Run: headless pygame with SDL's dummy video driver; simulated clock (each Clock.tick advances the game by its frame time, no real sleeping); random seed 0; keys injected as events and as key.get_pressed() state; no mouse input.
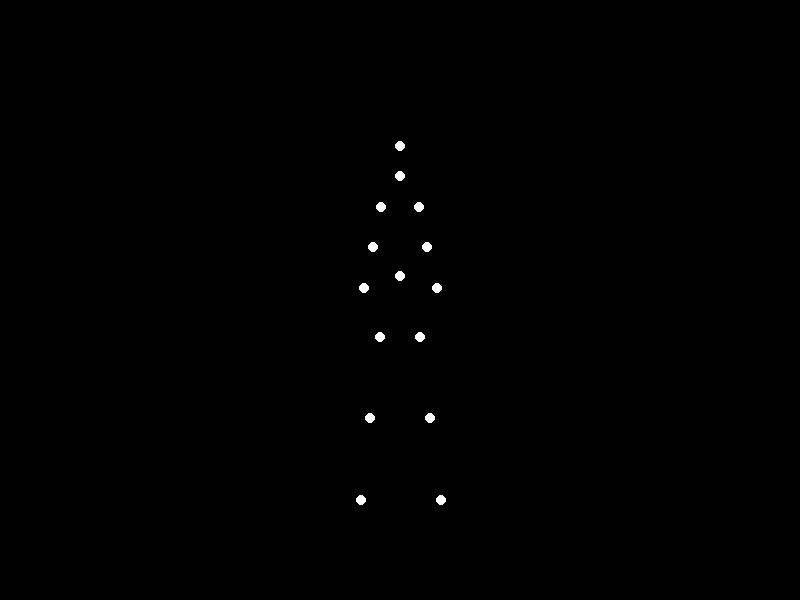
Frame 1 of 4 · flips 1–60 · no input
Frame 2 of 4 · flips 61–180 · tapped SPACE, RETURN · held RIGHT (→), D · screen unchanged from frame 1, image omitted
Frame 3 of 4 · flips 181–300 · held DOWN (↓), S · screen unchanged from frame 2, image omitted
Frame 4 of 4 · flips 301–420 · held LEFT (←), A, UP (↑), W · screen unchanged from frame 3, image omitted

The pygame program that drew these frames:


import pygame
import math
import sys

# Initialize Pygame
pygame.init()

# Constants
SCREEN_WIDTH = 800
SCREEN_HEIGHT = 600
BLACK = (0, 0, 0)
WHITE = (255, 255, 255)
FPS = 60

# Initialize screen
screen = pygame.display.set_mode((SCREEN_WIDTH, SCREEN_HEIGHT))
pygame.display.set_caption("Biological Motion - Woman Jumping")
clock = pygame.time.Clock()

class JointPoint:
    def __init__(self, x, y, name):
        self.base_x = x
        self.base_y = y
        self.x = x
        self.y = y
        self.name = name

# Define 15 key body points for biological motion
joints = [
    JointPoint(400, 150, "head"),           # 0 - head
    JointPoint(400, 180, "neck"),           # 1 - neck
    JointPoint(380, 210, "left_shoulder"),  # 2 - left shoulder
    JointPoint(420, 210, "right_shoulder"), # 3 - right shoulder
    JointPoint(370, 250, "left_elbow"),     # 4 - left elbow
    JointPoint(430, 250, "right_elbow"),    # 5 - right elbow
    JointPoint(360, 290, "left_hand"),      # 6 - left hand
    JointPoint(440, 290, "right_hand"),     # 7 - right hand
    JointPoint(400, 280, "torso"),          # 8 - torso center
    JointPoint(380, 340, "left_hip"),       # 9 - left hip
    JointPoint(420, 340, "right_hip"),      # 10 - right hip
    JointPoint(370, 420, "left_knee"),      # 11 - left knee
    JointPoint(430, 420, "right_knee"),     # 12 - right knee
    JointPoint(360, 500, "left_foot"),      # 13 - left foot
    JointPoint(440, 500, "right_foot")      # 14 - right foot
]

def update_jump_motion(frame, joints):
    # Jump cycle parameters
    cycle_length = 120  # frames per jump cycle
    phase = (frame % cycle_length) / cycle_length * 2 * math.pi
    
    # Heavy weight jumping motion - slower, more effort
    jump_height = 80 * max(0, math.sin(phase)) if phase < math.pi else 0
    
    # Additional vertical displacement for different body parts
    torso_lift = jump_height * 0.8
    head_lift = jump_height * 0.9
    arm_lift = jump_height * 0.7
    leg_compression = 30 * max(0, math.cos(phase)) if phase < math.pi else 0
    
    # Heavy motion characteristics
    effort_factor = 1.2
    sway_amplitude = 15 * effort_factor
    arm_swing = 25 * effort_factor
    
    # Body sway and effort
    sway = math.sin(phase) * sway_amplitude
    arm_effort = math.sin(phase * 2) * arm_swing
    
    # Update head
    joints[0].x = joints[0].base_x + sway * 0.5
    joints[0].y = joints[0].base_y - head_lift
    
    # Update neck
    joints[1].x = joints[1].base_x + sway * 0.6
    joints[1].y = joints[1].base_y - torso_lift
    
    # Update shoulders
    joints[2].x = joints[2].base_x + sway * 0.7 - arm_effort * 0.3
    joints[2].y = joints[2].base_y - arm_lift
    joints[3].x = joints[3].base_x + sway * 0.7 + arm_effort * 0.3
    joints[3].y = joints[3].base_y - arm_lift
    
    # Update elbows (swinging motion)
    joints[4].x = joints[4].base_x + sway * 0.8 - arm_effort
    joints[4].y = joints[4].base_y - arm_lift * 0.8
    joints[5].x = joints[5].base_x + sway * 0.8 + arm_effort
    joints[5].y = joints[5].base_y - arm_lift * 0.8
    
    # Update hands
    joints[6].x = joints[6].base_x + sway * 0.9 - arm_effort * 1.2
    joints[6].y = joints[6].base_y - arm_lift * 0.6
    joints[7].x = joints[7].base_x + sway * 0.9 + arm_effort * 1.2
    joints[7].y = joints[7].base_y - arm_lift * 0.6
    
    # Update torso
    joints[8].x = joints[8].base_x + sway * 0.8
    joints[8].y = joints[8].base_y - torso_lift
    
    # Update hips
    joints[9].x = joints[9].base_x + sway * 0.9
    joints[9].y = joints[9].base_y - jump_height * 0.6
    joints[10].x = joints[10].base_x + sway * 0.9
    joints[10].y = joints[10].base_y - jump_height * 0.6
    
    # Update knees (compression and extension)
    knee_bend = leg_compression if phase < math.pi else -20
    joints[11].x = joints[11].base_x + sway
    joints[11].y = joints[11].base_y + knee_bend - jump_height * 0.4
    joints[12].x = joints[12].base_x + sway
    joints[12].y = joints[12].base_y + knee_bend - jump_height * 0.4
    
    # Update feet
    foot_lift = jump_height * 0.2 if phase > math.pi * 0.3 and phase < math.pi * 0.7 else 0
    joints[13].x = joints[13].base_x + sway * 1.1
    joints[13].y = joints[13].base_y + leg_compression * 0.5 - foot_lift
    joints[14].x = joints[14].base_x + sway * 1.1
    joints[14].y = joints[14].base_y + leg_compression * 0.5 - foot_lift

def draw_points(screen, joints):
    for joint in joints:
        pygame.draw.circle(screen, WHITE, (int(joint.x), int(joint.y)), 5)

# Main animation loop
frame = 0
running = True

while running:
    for event in pygame.event.get():
        if event.type == pygame.QUIT:
            running = False
        elif event.type == pygame.KEYDOWN:
            if event.key == pygame.K_ESCAPE:
                running = False
    
    # Clear screen
    screen.fill(BLACK)
    
    # Update joint positions
    update_jump_motion(frame, joints)
    
    # Draw points
    draw_points(screen, joints)
    
    # Update display
    pygame.display.flip()
    clock.tick(FPS)
    frame += 1

pygame.quit()
sys.exit()
